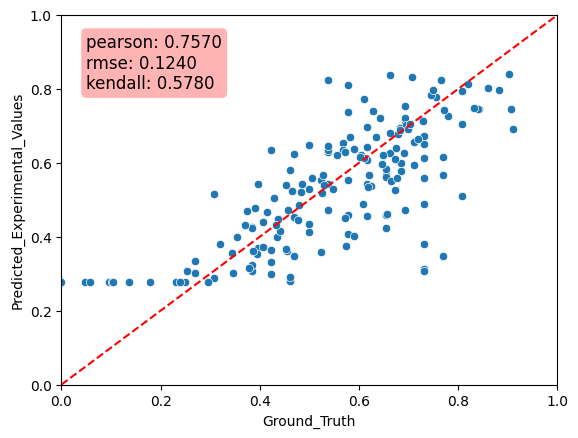

Source data for this figure (header and first rows):
Predicted_Experimental_Values, Ground_Truth, MAE
0.7373, 0.5769, 0.1604
0.6285, 0.5385, 0.08999
0.6342, 0.5385, 0.09578
0.5675, 0.6538, 0.08635
0.6153, 0.7692, 0.154
0.6064, 0.6154, 0.009005
0.4565, 0.6154, 0.1589
0.5535, 0.5769, 0.02341
0.5146, 0.3077, 0.2069
0.6458, 0.5385, 0.1074
0.5797, 0.4615, 0.1181
0.6497, 0.7308, 0.08111
0.4737, 0.5385, 0.06481
0.3491, 0.7692, 0.4201
0.3066, 0.3846, 0.07804
0.4881, 0.7308, 0.2427
0.4087, 0.5769, 0.1682
0.3639, 0.4231, 0.05914
0.3014, 0.2692, 0.03218
0.6337, 0.4231, 0.2106
0.7056, 0.8077, 0.1021
0.2796, 0.4615, 0.182
0.5427, 0.5385, 0.004241
0.7539, 0.6923, 0.06155
0.2884, 0.3077, 0.01934
0.3352, 0.2692, 0.06598
0.3126, 0.7308, 0.4182
0.5841, 0.6538, 0.06972
0.5428, 0.6154, 0.07261
0.4265, 0.3846, 0.04186
0.6735, 0.7308, 0.0573
0.5605, 0.6538, 0.09337
0.811, 0.5769, 0.2341
0.4127, 0.5, 0.0873
0.3071, 0.7308, 0.4236
0.6139, 0.7308, 0.1169
0.324, 0.3846, 0.06064
0.2793, 0.4615, 0.1822
0.5281, 0.5, 0.02814
0.3002, 0.4231, 0.1229
0.8238, 0.5385, 0.2853
0.2898, 0.4615, 0.1718
0.4718, 0.6923, 0.2205
0.3032, 0.3462, 0.04294
0.4579, 0.6538, 0.1959
0.566, 0.7692, 0.2033
0.6422, 0.6154, 0.02677
0.5114, 0.8077, 0.2963
0.7043, 0.6923, 0.01201
0.381, 0.7308, 0.3498
0.4234, 0.3846, 0.0388
0.4578, 0.5769, 0.1192
0.4224, 0.6538, 0.2315
0.7206, 0.6923, 0.02829
0.5585, 0.7308, 0.1723
0.6367, 0.5893, 0.04744
0.6474, 0.5, 0.1474
0.4693, 0.375, 0.09426
0.6909, 0.9107, 0.2198
0.5247, 0.4643, 0.06039
... 113 more rows
